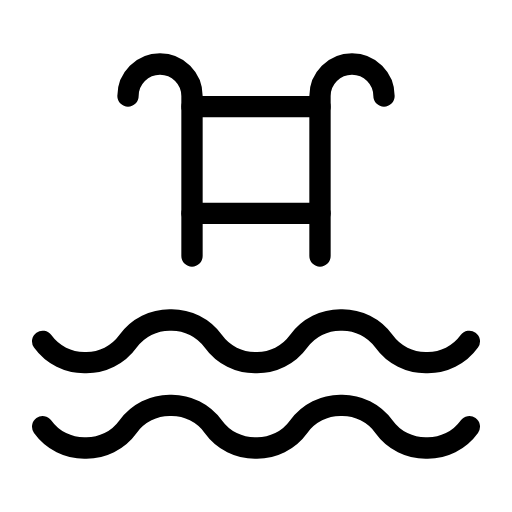
t = 0.00 s
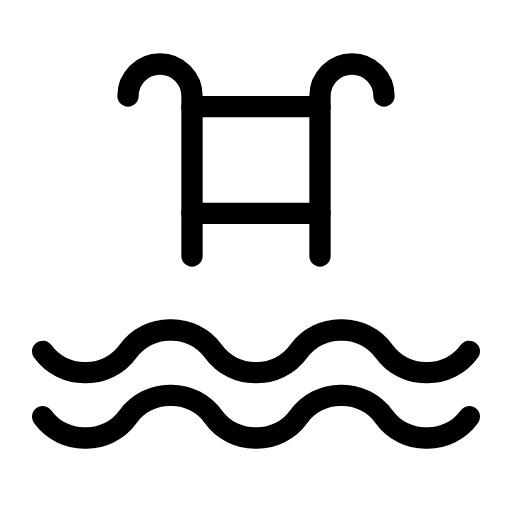
t = 0.56 s
t = 0.94 s: frame unchanged from t = 0.56 s, image omitted
t = 1.50 s: frame unchanged from t = 0.00 s, image omitted
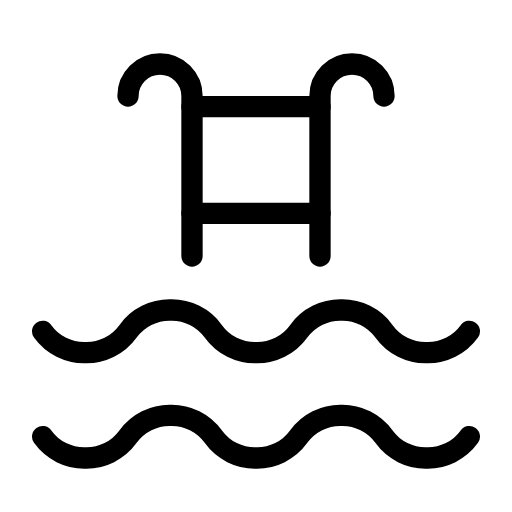
t = 2.06 s
t = 2.44 s: frame unchanged from t = 2.06 s, image omitted

The animated SVG that drew these frames (rendered in a browser with its animation timeline set to each time). Animation: 2 SMIL elements (animateTransform=2); one cycle of 3.00 s, repeats indefinitely.

<svg xmlns="http://www.w3.org/2000/svg" width="24" height="24" viewBox="0 0 24 24" fill="none" stroke="currentColor"
     stroke-width="1" stroke-linecap="round" stroke-linejoin="round"
     class="icon icon-tabler icons-tabler-animated icon-tabler-pool">
    <path stroke="none" d="M0 0h24v24H0z" fill="none"/>
    <g>
        <animateTransform attributeName="transform" type="translate" values="0 0;0 -0.5;0 0;0 0.5;0 0" dur="3s" repeatCount="indefinite" keyTimes="0;0.25;0.5;0.75;1" calcMode="spline" keySplines="0.33 0.66 0.67 1.00;0.33 0.00 0.67 0.34;0.33 0.66 0.67 1.00;0.33 0.00 0.67 0.34"/>
        <path d="M2 20a2.4 2.4 0 0 0 2 1a2.4 2.4 0 0 0 2 -1a2.4 2.4 0 0 1 2 -1a2.4 2.4 0 0 1 2 1a2.4 2.4 0 0 0 2 1a2.4 2.4 0 0 0 2 -1a2.4 2.4 0 0 1 2 -1a2.4 2.4 0 0 1 2 1a2.4 2.4 0 0 0 2 1a2.4 2.4 0 0 0 2 -1"/>
    </g>
    <g>
        <animateTransform attributeName="transform" type="translate" values="0 0;0 0.5;0 0;0 -0.5;0 0" dur="3s" repeatCount="indefinite" keyTimes="0;0.25;0.5;0.75;1" calcMode="spline" keySplines="0.33 0.66 0.67 1.00;0.33 0.00 0.67 0.34;0.33 0.66 0.67 1.00;0.33 0.00 0.67 0.34"/>
        <path d="M2 16a2.4 2.4 0 0 0 2 1a2.4 2.4 0 0 0 2 -1a2.4 2.4 0 0 1 2 -1a2.4 2.4 0 0 1 2 1a2.4 2.4 0 0 0 2 1a2.4 2.4 0 0 0 2 -1a2.4 2.4 0 0 1 2 -1a2.4 2.4 0 0 1 2 1a2.4 2.4 0 0 0 2 1a2.4 2.4 0 0 0 2 -1"/>
    </g>
    <path d="M15 12v-7.5a1.5 1.5 0 0 1 3 0"/>
    <path d="M9 12v-7.5a1.5 1.5 0 0 0 -3 0"/>
    <path d="M15 5l-6 0"/>
    <path d="M9 10l6 0"/>
</svg>
